Run: headless pygame with SDL's dummy video driver; simulated clock (each Clock.tick advances the game by its frame time, no real sleeping); random seed 0; keys injected as events and as key.get_pressed() state; no mouse input.
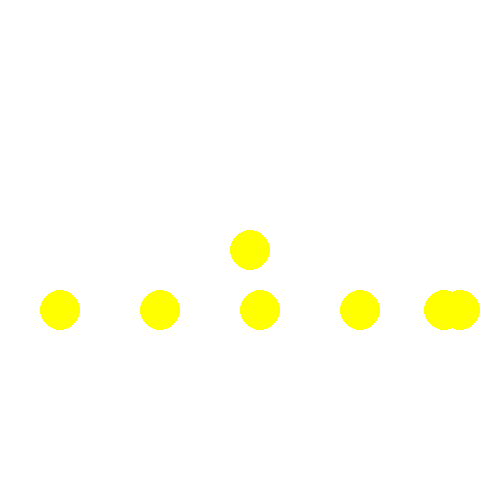
Frame 1 of 4 · flips 1–60 · no input
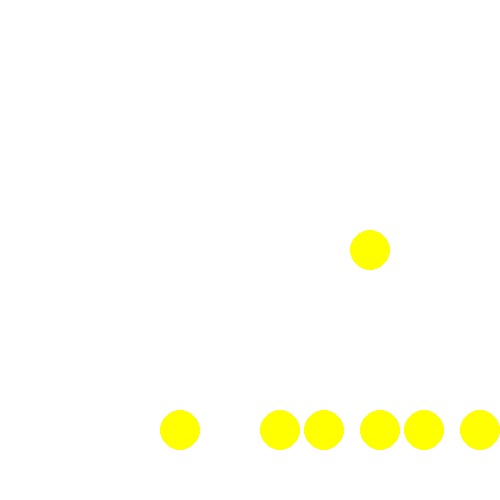
Frame 2 of 4 · flips 61–180 · tapped SPACE, RETURN · held RIGHT (→), D
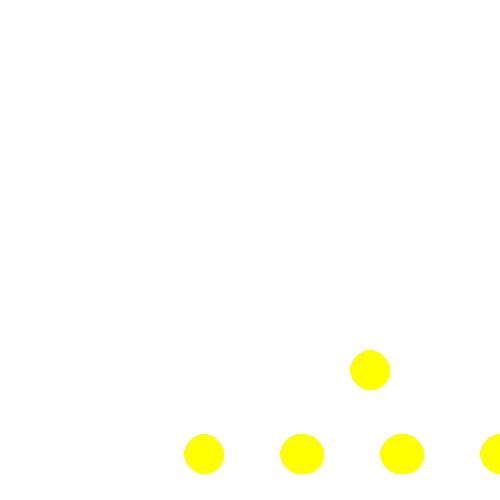
Frame 3 of 4 · flips 181–300 · held DOWN (↓), S
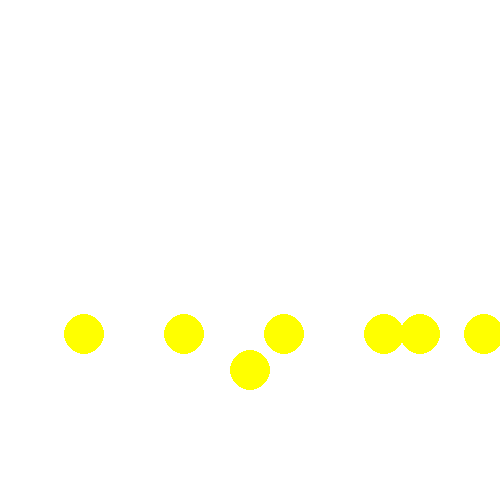
Frame 4 of 4 · flips 301–420 · held LEFT (←), A, UP (↑), W

The pygame program that drew these frames:

import random
import pygame as pg

pg.init()

is_jump = False
jump_counter = 2


class Circle:
    def __init__(self, color, circle_radius, x, y, speed):
        self.color = color
        self.circle_radius = circle_radius
        self.x = x
        self.y = y
        self.speed = speed
        self.dir_h = 'right'
        self.dir_v = 'up'

    def draw(self):
        pg.draw.circle(win, self.color, (self.x, self.y), self.circle_radius)

    def move_by_kyes(self):
        keys = pg.key.get_pressed()
        if keys[pg.K_LEFT]:
            self.x -= self.speed
        elif keys[pg.K_RIGHT]:
            self.x += self.speed
        elif keys[pg.K_UP]:
            self.y -= self.speed
        elif keys[pg.K_DOWN]:
            self.y += self.speed

    def horizontal_movement(self, weight):
        if self.dir_h == 'right':
            self.x += self.speed
            if self.x > weight:
                self.dir_h = 'left'
        else:
            self.x -= self.speed
            if self.x < 0:
                self.dir_h = 'right'

    def vertical_movement(self, height):
        if self.dir_v == 'up':
            self.y += self.speed
            if self.y > height:
                self.dir_v = 'down'
        else:
            self.y -= self.speed
            if self.y < 0:
                self.dir_v = 'up'


height = 500
weight = 500

FPS = 120
clock = pg.time.Clock()

TIMEREVENT = pg.USEREVENT + 1
pg.time.set_timer(TIMEREVENT, 3000)

win = pg.display.set_mode((weight, height))
circle1 = Circle('yellow', 20, 250, 250, 2)

circle100 = []
x = 0
for i in range(100):
    a = Circle('yellow', 20, x, 250, 2)
    circle100.append(a)
    x += 100


# for i in range(100):
#     a = Circle(random.choices(range(256), k=3), 20, i * 10, i * 5, 2)
#     circle100.append(a)

while True:
    for event in pg.event.get():
        if event.type == pg.QUIT:
            exit()

        if event.type == TIMEREVENT:
            circle100.append(Circle(random.choices(range(256), k=3), 30, random.randrange(weight), random.randrange(height), 10))
            print(len(circle100))

    win.fill((255, 255, 255))
    circle1.move_by_kyes()
    circle1.draw()
    pg.display.update()
    keys = pg.key.get_pressed()
    if keys[pg.K_SPACE]:
        is_jump = True

    if is_jump is True:
        if jump_counter >= -30:
            circle1.y -= jump_counter
            jump_counter -= 2
        else:
            jump_counter = 30
            is_jump = False

    for i in circle100:
        i.horizontal_movement(weight)
        i.vertical_movement(height)
        i.draw()
    pg.display.update()

    # pg.time.delay(10)
    clock.tick(FPS)
